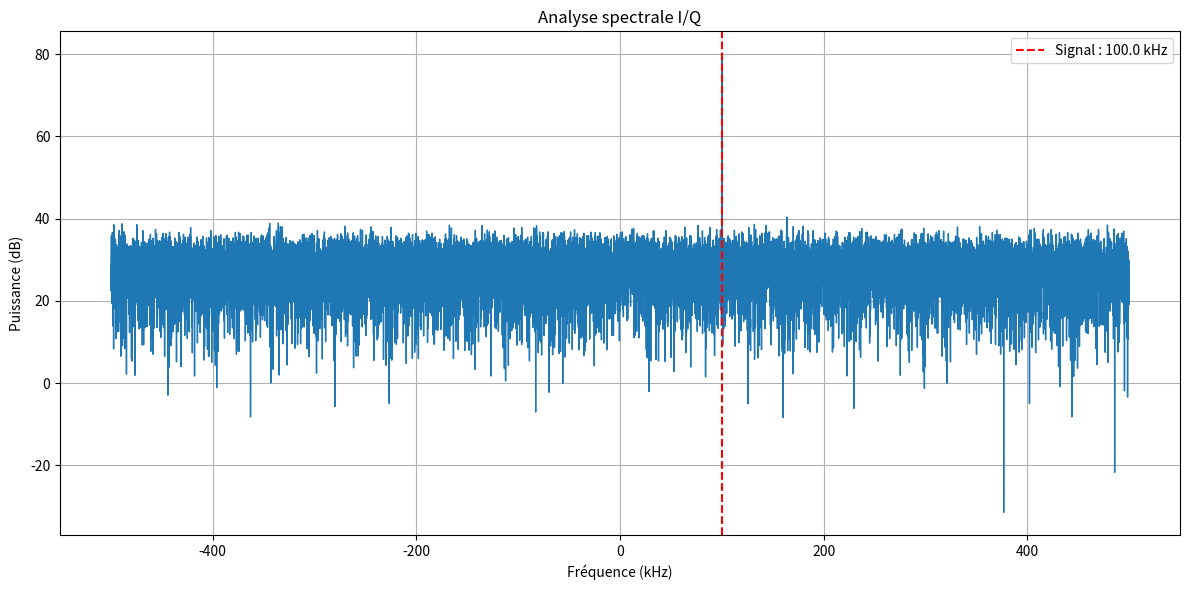

Write the Python code that produced this figure.
import numpy as np
import matplotlib.pyplot as plt
from scipy.signal import find_peaks
### premiers tests sur une simulation de fréquences radio

#parametres

sample_rate = 1_000_000      # 1 MHz d'échantillonnage
duration = 0.02              # 20 ms
signal_frequency = 100_000   # signal à +100 kHz
signal_amplitude = 1.0
noise_amplitude = 0.25

# I = In phase
# Q = Quadrature (90°)

t = np.arange(0, duration, 1 / sample_rate)
signal = (
    signal_amplitude
    * np.exp(2j * np.pi * signal_frequency * t)
)
# Bruit complexe
noise = noise_amplitude * (
    np.random.randn(len(t))
    + 1j * np.random.randn(len(t))
)
# Signal reçu = signal + bruit
iq = signal + noise
# I et Q séparément
I = np.real(iq)
Q = np.imag(iq)
N = len(iq)
# Fenêtre pour réduire les effets de bord
window = np.hanning(N)
spectrum = np.fft.fftshift(
    np.fft.fft(iq * window)
)
frequencies = np.fft.fftshift(
    np.fft.fftfreq(N, 1 / sample_rate)
)
# Puissance
power = np.abs(spectrum) ** 2
# Conversion en dB
power_db = 10 * np.log10(power + 1e-12)
# Recherche des pics
peaks, properties = find_peaks(
    power_db,
    prominence=10
)
if len(peaks) > 0:
    strongest_peak = peaks[np.argmax(power_db[peaks])]
    detected_frequency = frequencies[strongest_peak]
    detected_power = power_db[strongest_peak]
else:
    detected_frequency = None
    detected_power = None

# estimation bruit

noise_floor = np.median(power_db)

print()
print("========== ANALYSE DU SIGNAL ==========")
print()

print(f"Fréquence d'échantillonnage : "
      f"{sample_rate / 1e6:.3f} MHz")

print(f"Nombre d'échantillons       : {N}")

print(f"Durée analysée              : "
      f"{duration * 1000:.2f} ms")

print(f"Niveau de bruit estimé      : "
      f"{noise_floor:.2f} dB")

if detected_frequency is not None:

    print()
    print("----- Signal détecté -----")

    print(f"Fréquence                  : "
          f"{detected_frequency / 1000:.2f} kHz")

    print(f"Puissance relative         : "
          f"{detected_power:.2f} dB")

    print(f"Rapport signal/bruit       : "
          f"{detected_power - noise_floor:.2f} dB")

else:

    print("Aucun signal détecté.")
print()
print("========================================")
plt.figure(figsize=(12, 6))
plt.plot(
    frequencies / 1000,
    power_db,
    linewidth=1
)
if detected_frequency is not None:
    plt.axvline(
        detected_frequency / 1000,
        color="red",
        linestyle="--",
        label=f"Signal : {detected_frequency / 1000:.1f} kHz"
    )
plt.xlabel("Fréquence (kHz)")
plt.ylabel("Puissance (dB)")
plt.title("Analyse spectrale I/Q")
plt.grid(True)
plt.legend()
plt.tight_layout()
plt.show()
